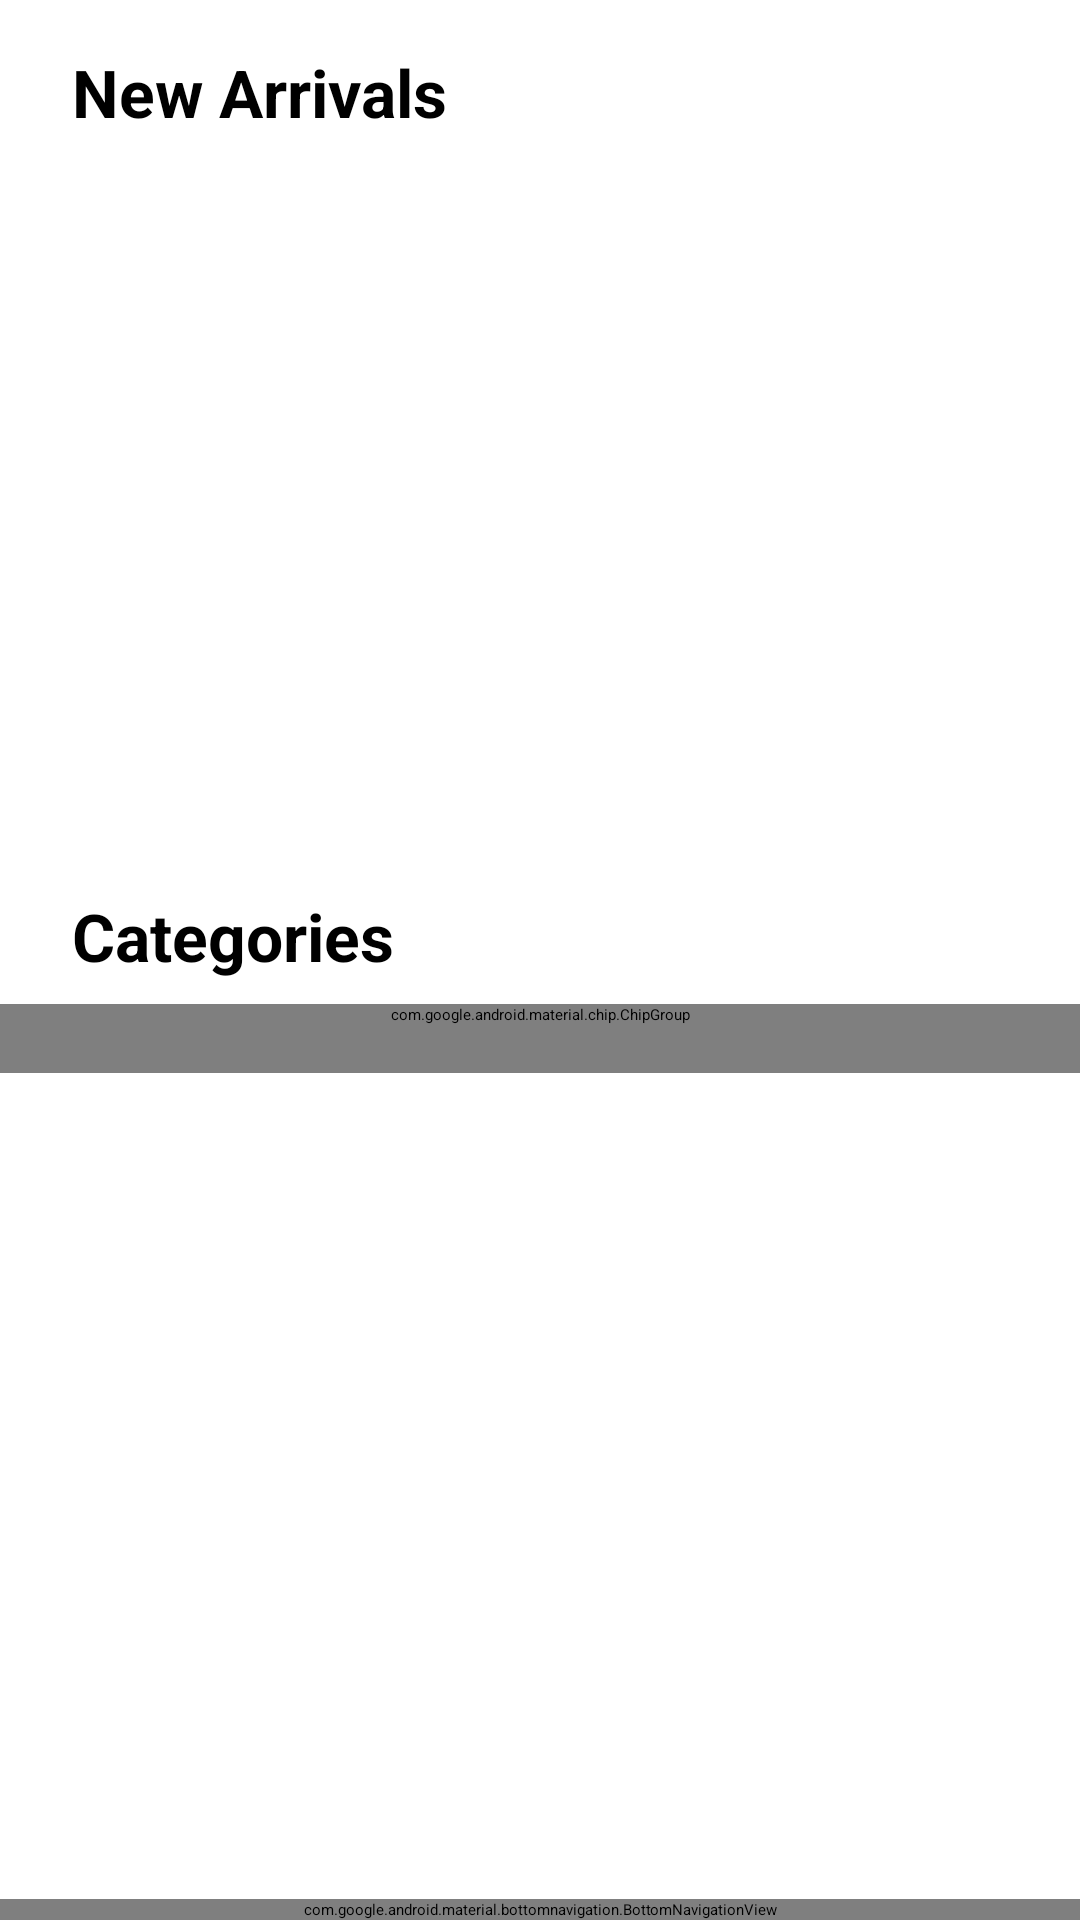

Android layout source for this screen:
<!-- AndroidManifest.xml: application theme Theme.ShoeStore -->
<!-- res/layout/activity_home.xml -->
<?xml version="1.0" encoding="utf-8"?>
<LinearLayout xmlns:android="http://schemas.android.com/apk/res/android"
    xmlns:app="http://schemas.android.com/apk/res-auto"
    xmlns:tools="http://schemas.android.com/tools"
    android:layout_width="match_parent"
    android:layout_height="match_parent"
    android:orientation="vertical"
    android:background="@color/white">

    
    <com.google.android.material.appbar.MaterialToolbar
        android:layout_width="match_parent"
        android:layout_height="?attr/actionBarSize"
        android:background="@color/white"
        android:elevation="4dp"
        android:paddingTop="8dp"
    android:paddingBottom="8dp">

    <RelativeLayout
        android:layout_width="match_parent"
        android:layout_height="match_parent"
        android:paddingHorizontal="16dp">

        

        

        <ImageView
            android:id="@+id/menuButton"
            android:layout_width="25dp"
            android:layout_height="30dp"
            android:layout_alignParentStart="true"
            android:layout_marginTop="10dp"
            android:contentDescription="Menu"
            android:src="@drawable/ic_menu" />

        <com.google.android.material.textfield.TextInputLayout
            android:id="@+id/searchBarLayout"
            style="@style/Widget.MaterialComponents.TextInputLayout.OutlinedBox"
            android:layout_width="match_parent"
            android:layout_height="wrap_content"
            android:layout_toEndOf="@id/menuButton"
            android:layout_toStartOf="@id/searchAction"
            android:layout_marginStart="16dp"
            android:layout_marginEnd="16dp"
            android:layout_centerVertical="true"
            app:shapeAppearanceOverlay="@style/ShapeAppearanceOverlay.App.CornerSize20"
            app:startIconDrawable="@drawable/ic_search"
            app:startIconTint="@color/gray_600">

            <com.google.android.material.textfield.TextInputEditText
                android:id="@+id/searchBar"
                android:layout_width="match_parent"
                android:layout_height="wrap_content"
                android:hint="Search shoes..."
                android:imeOptions="actionSearch"
                android:inputType="text"
                android:textColor="@color/black"
                android:textColorHint="@color/gray_500"/>
        </com.google.android.material.textfield.TextInputLayout>

        
        <ImageView
            android:id="@+id/searchAction"
            android:layout_width="wrap_content"
            android:layout_height="wrap_content"
            android:layout_alignParentEnd="true"
            android:layout_centerVertical="true"
            android:src="@drawable/ic_search"
            android:background="?attr/selectableItemBackgroundBorderless"
            android:contentDescription="Search"
            android:padding="8dp"
            android:visibility="gone"/>
    </RelativeLayout>
</com.google.android.material.appbar.MaterialToolbar>

    
<TextView
android:layout_width="match_parent"
android:layout_height="wrap_content"
android:text="New Arrivals"
android:textSize="22sp"
android:textStyle="bold"
android:paddingHorizontal="24dp"
android:paddingTop="16dp"
android:paddingBottom="8dp"
android:textColor="@color/black" />

    
<androidx.recyclerview.widget.RecyclerView
android:id="@+id/horizontalRecyclerView"
android:layout_width="match_parent"
android:layout_height="220dp"
android:clipToPadding="false"
android:orientation="horizontal"
android:paddingStart="16dp"
android:paddingEnd="8dp"
app:layoutManager="androidx.recyclerview.widget.LinearLayoutManager"
tools:listitem="@layout/item_product_horizontal" />

<TextView
android:layout_width="match_parent"
android:layout_height="wrap_content"
android:text="Categories"
android:textSize="22sp"
android:textStyle="bold"
android:paddingHorizontal="24dp"
android:paddingTop="24dp"
android:paddingBottom="8dp"
android:textColor="@color/black" />

    
<com.google.android.material.chip.ChipGroup
android:id="@+id/categoryChips"
android:layout_width="match_parent"
android:layout_height="wrap_content"
android:paddingHorizontal="16dp"
android:paddingBottom="16dp"
app:singleSelection="true">
<com.google.android.material.chip.Chip
    android:id="@+id/chipAll"
    style="@style/Widget.MaterialComponents.Chip.Choice"
    android:layout_width="wrap_content"
    android:layout_height="wrap_content"
    android:text="All Shoes"
    android:checked="true"/>

<com.google.android.material.chip.Chip
    android:id="@+id/chipRunning"
    style="@style/Widget.MaterialComponents.Chip.Choice"
    android:layout_width="wrap_content"
    android:layout_height="wrap_content"
    android:text="Running"/>

<com.google.android.material.chip.Chip
    android:id="@+id/chipCasual"
    style="@style/Widget.MaterialComponents.Chip.Choice"
    android:layout_width="wrap_content"
    android:layout_height="wrap_content"
    android:text="Casual"/>

<com.google.android.material.chip.Chip
    android:id="@+id/chipFootball"
    style="@style/Widget.MaterialComponents.Chip.Choice"
    android:layout_width="wrap_content"
    android:layout_height="wrap_content"
    android:text="Football"/>
</com.google.android.material.chip.ChipGroup>

    
    <androidx.recyclerview.widget.RecyclerView
        android:id="@+id/recyclerView"
        android:layout_width="match_parent"
        android:layout_height="0dp"
        android:layout_weight="1"
        android:clipToPadding="false"
        android:paddingHorizontal="16dp"
        android:paddingBottom="16dp"
        app:layoutManager="androidx.recyclerview.widget.GridLayoutManager"
        tools:listitem="@layout/item_product" />

    
<com.google.android.material.bottomnavigation.BottomNavigationView
android:id="@+id/bottomNavigation"
android:layout_width="match_parent"
android:layout_height="wrap_content"
android:background="@color/white"
android:elevation="8dp"
app:itemIconTint="@color/bottom_nav_colors"
app:itemTextColor="@color/bottom_nav_colors"
app:labelVisibilityMode="labeled"
app:menu="@menu/bottom_nav_menu" />
    </LinearLayout>
<!-- res/layout/item_product_horizontal.xml (included above) -->
<?xml version="1.0" encoding="utf-8"?>
<androidx.cardview.widget.CardView
    xmlns:android="http://schemas.android.com/apk/res/android"
    xmlns:app="http://schemas.android.com/apk/res-auto"
    android:layout_width="match_parent"
    android:layout_height="wrap_content"
    android:layout_margin="8dp"
    app:cardCornerRadius="12dp"
    app:cardElevation="6dp">

    <RelativeLayout
        android:layout_width="match_parent"
        android:layout_height="wrap_content"
        android:padding="12dp">

        <ImageView
            android:id="@+id/productImage"
            android:layout_width="match_parent"
            android:layout_height="125dp"
            android:scaleType="centerCrop"
            android:src="@drawable/ic_launcher_background" />

        
        <ImageButton
            android:id="@+id/favoriteButton"
            android:layout_width="32dp"
            android:layout_height="32dp"
            android:layout_alignParentEnd="true"
            android:layout_margin="4dp"
            android:background="?attr/selectableItemBackgroundBorderless"
            android:contentDescription="Add to favorites"
            android:scaleType="centerInside"
            android:src="@drawable/ic_favorite_border"
            app:tint="@color/white" />

        


        
        <LinearLayout
            android:layout_width="match_parent"
            android:layout_height="wrap_content"
            android:layout_below="@id/productImage"
            android:orientation="vertical"
            android:paddingTop="8dp">

            <TextView
                android:id="@+id/productName"
                android:layout_width="wrap_content"
                android:layout_height="wrap_content"
                android:text="Nike Air Max"
                android:textSize="18sp"
                android:textStyle="bold"/>

            <LinearLayout
                android:layout_width="match_parent"
                android:layout_height="wrap_content"
                android:layout_marginTop="4dp"
                android:gravity="center_vertical"
                android:orientation="horizontal">

                <TextView
                    android:id="@+id/productPrice"
                    android:layout_width="wrap_content"
                    android:layout_height="wrap_content"
                    android:text="₹4999"
                    android:textSize="16sp"
                    android:textColor="#4CAF50"/>

                
                <LinearLayout
                    android:layout_width="wrap_content"
                    android:layout_height="wrap_content"
                    android:layout_marginStart="8dp"
                    android:gravity="center_vertical"
                    android:orientation="horizontal">

                    <ImageView
                        android:layout_width="16dp"
                        android:layout_height="16dp"
                        android:src="@drawable/ic_star_filled"
                        app:tint="#FFC107"/>

                    <TextView
                        android:layout_width="wrap_content"
                        android:layout_height="wrap_content"
                        android:layout_marginStart="2dp"
                        android:text="4.8"
                        android:textSize="14sp"/>
                </LinearLayout>
            </LinearLayout>
        </LinearLayout>
    </RelativeLayout>
</androidx.cardview.widget.CardView>
<!-- res/layout/item_product.xml (included above) -->
<?xml version="1.0" encoding="utf-8"?>
<androidx.cardview.widget.CardView
    xmlns:android="http://schemas.android.com/apk/res/android"
    xmlns:app="http://schemas.android.com/apk/res-auto"
    android:layout_width="190dp"
    android:layout_height="230dp"
    android:layout_marginEnd="12dp"
    android:layout_marginBottom="8dp"
    app:cardCornerRadius="12dp"
    app:cardElevation="4dp"
    app:cardUseCompatPadding="true">

    <RelativeLayout
        android:layout_width="match_parent"
        android:layout_height="match_parent"
        android:padding="8dp">

        <ImageView
            android:id="@+id/productImage"
            android:layout_width="match_parent"
            android:layout_height="120dp"
            android:scaleType="centerCrop"
            android:src="@drawable/ic_launcher_background" />


        
        <ImageButton
            android:id="@+id/favoriteButton"
            android:layout_width="32dp"
            android:layout_height="32dp"
            android:layout_alignParentEnd="true"
            android:layout_margin="4dp"
            android:background="?attr/selectableItemBackgroundBorderless"
            android:contentDescription="Add to favorites"
            android:scaleType="centerInside"
            android:src="@drawable/ic_favorite_border"
            app:tint="@color/black" />

        
        <LinearLayout
            android:layout_width="match_parent"
            android:layout_height="wrap_content"
            android:layout_alignParentBottom="true"
            android:background="#F5F5F5"
            android:orientation="vertical"
            android:padding="8dp">

            <TextView
                android:id="@+id/productName"
                android:layout_width="match_parent"
                android:layout_height="wrap_content"
                android:ellipsize="end"
                android:maxLines="1"
                android:text="Nike Air Max"
                android:textColor="@android:color/black"
                android:textSize="14sp"
                android:textStyle="bold"/>
        <LinearLayout
            android:layout_width="match_parent"
            android:layout_height="wrap_content"
            android:layout_marginTop="4dp"
            android:gravity="center_vertical"
            android:orientation="horizontal">

            <TextView
                android:id="@+id/productPrice"
                android:layout_width="wrap_content"
                android:layout_height="wrap_content"
                android:layout_marginTop="4dp"
                android:text="₹4,999"
                android:textColor="#4CAF50"
                android:textSize="15sp"
                android:textStyle="bold"/>




        
            <LinearLayout
                android:layout_width="wrap_content"
                android:layout_height="wrap_content"
                android:layout_alignParentBottom="true"
                android:layout_marginTop="5dp"
                android:layout_marginStart="6dp"
                android:gravity="center_vertical"
                android:orientation="horizontal">

                <ImageView
                    android:layout_width="16dp"
                    android:layout_height="16dp"
                    android:src="@drawable/ic_star_filled"
                    app:tint="#FFC107" />

                <TextView
                    android:layout_width="wrap_content"
                    android:layout_height="wrap_content"
                    android:layout_marginStart="4dp"
                    android:text="4.8"
                    android:textSize="16sp" />
            </LinearLayout>
        </LinearLayout>
        </LinearLayout>

    </RelativeLayout>
</androidx.cardview.widget.CardView>
<!-- resources referenced by this layout -->
<resources>
  <color name="black">#FF000000</color>
  <color name="gray_500">#9E9E9E</color>
  <color name="gray_600">#757575</color>
  <color name="white">#FFFFFFFF</color>
  <!-- drawable ic_favorite_border (drawable) -->
  <vector xmlns:android="http://schemas.android.com/apk/res/android"
      android:width="1024dp"
      android:height="1024dp"
      android:viewportWidth="1024"
      android:viewportHeight="1024">
    <path
        android:pathData="M663.6,190c-61.5,0 -120.1,30.7 -157.9,79.6 -37.7,-48.9 -96.4,-79.6 -157.9,-79.6 -111.8,0 -202.6,95 -202.6,212.3 0,69.8 32.1,118.7 58.7,159.3 75.4,114.6 266.8,257 275.2,264 8.4,5.6 16.8,8.4 26.5,8.4 8.4,0 18.2,-2.8 26.5,-8.4 8.4,-5.6 199.8,-149.5 275.2,-264 26.5,-39.1 58.7,-89.4 58.7,-159.3 0,-117.3 -90.8,-212.3 -202.6,-212.3zM755.8,560.2C684.5,655.2 536.4,764.2 529.5,768.3c-7,5.6 -15.4,8.4 -22.4,8.4 -8.4,0 -15.4,-2.8 -22.4,-8.4s-153.7,-114.6 -226.3,-212.3c-25.1,-34.9 -62.9,-79.6 -62.9,-141.1 0,-104.8 61.5,-178.8 160.7,-178.8 55.9,0 116,50.3 149.5,95 33.5,-44.7 93.6,-95 149.5,-95 100.6,0 164.8,74 164.8,178.8 0,61.5 -40.5,110.4 -64.3,145.3z"
        android:fillColor="#999999"/>
  </vector>
  <!-- drawable ic_menu (drawable) -->
  <vector xmlns:android="http://schemas.android.com/apk/res/android"
      android:width="1024dp"
      android:height="1024dp"
      android:viewportWidth="1024"
      android:viewportHeight="1024">
    <path
        android:fillColor="#FF000000"
        android:pathData="M0,51.2h1024v102.4H0zM0,307.2h819.2v102.4H0zM0,563.2h614.4v102.4H0zM0,819.2h409.6v102.4H0z"/>
  </vector>
  <!-- drawable ic_search (drawable) -->
  <vector xmlns:android="http://schemas.android.com/apk/res/android"
      android:width="1024dp"
      android:height="1024dp"
      android:viewportWidth="1024"
      android:viewportHeight="1024">
    <path
        android:fillColor="#FF000000"
        android:pathData="M490.7,170.7a320,320 0,1 1,-320 320,320 320,0 0,1 320,-320m0,-64a384,384 0,1 0,384 384,384 384,0 0,0 -384,-384z"/>
    <path
        android:fillColor="#FF000000"
        android:pathData="M896,928a32,32 0,0 1,-22.6 -9.4L739.6,784.6a32,32 0,0 1,45.2 -45.2l133.8,134A32,32 0,0 1,896 928z"/>
  </vector>
  <!-- drawable ic_star_filled (drawable) -->
  <vector xmlns:android="http://schemas.android.com/apk/res/android"
      android:width="1024dp"
      android:height="1024dp"
      android:viewportWidth="1024"
      android:viewportHeight="1024">
    <path
        android:fillColor="#FF000000"
        android:pathData="M719,877.6c-8.9,0 -17.9,-2.2 -26,-6.4l-179.3,-88.1 -180.9,88.3c-17.5,9.2 -41.7,7.6 -58.6,-4.7 -17.1,-12.1 -25.9,-33.6 -22.3,-54.6l37.3,-191.2L146.8,489.8c-15.6,-15.2 -21.2,-37.8 -14.6,-57.8 6.4,-20.2 23.7,-34.9 45.1,-38.1l197.5,-35.8 88.5,-177.8c9.6,-19.3 28.9,-31.2 50.3,-31.2 21.3,0 41,12.3 50.3,31.4l88.5,177.5 198,34.7c20.8,3.1 38.1,17.7 44.7,38.1 6.6,20 1,42.5 -14.2,57.3l-142.7,132.8 36.1,190.8c3.7,21.2 -5.1,42.7 -22.5,55.2C742.4,873.7 730.7,877.6 719,877.6L719,877.6 719,877.6zM719,877.6"/>
  </vector>
  <style name="ShapeAppearanceOverlay.App.CornerSize20" parent="">
          <item name="cornerFamily">rounded</item>
          <item name="cornerSize">20dp</item>
      </style>
</resources>
